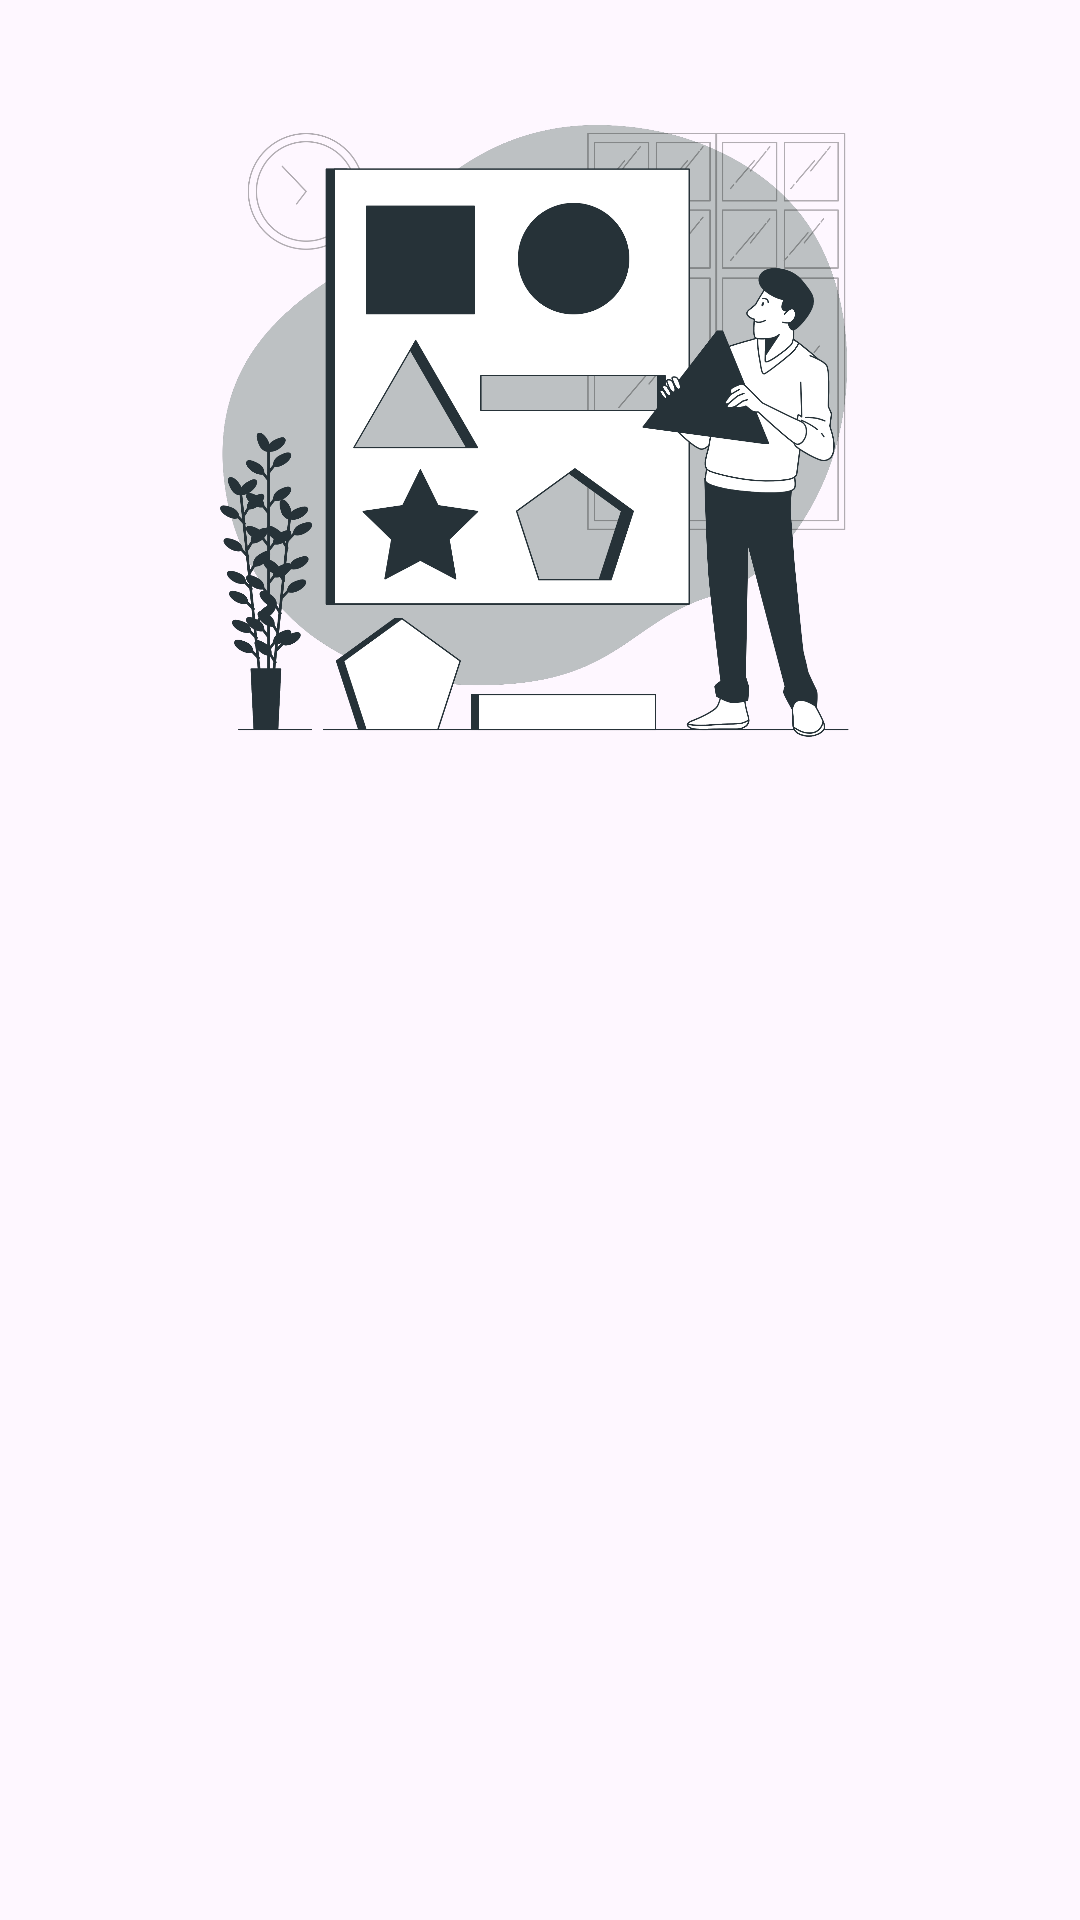

Here is an Android app screen rendered from its layout file. Give the layout XML and the strings, colors and styles it references.
<!-- AndroidManifest.xml: application theme Theme.StoryApp -->
<!-- res/layout/activity_login.xml -->
<?xml version="1.0" encoding="utf-8"?>
<androidx.constraintlayout.widget.ConstraintLayout xmlns:android="http://schemas.android.com/apk/res/android"
    xmlns:app="http://schemas.android.com/apk/res-auto"
    xmlns:tools="http://schemas.android.com/tools"
    android:layout_width="match_parent"
    android:layout_height="match_parent"
    tools:context=".view.login.LoginActivity">

    <ImageView
        android:id="@+id/imageView"
        android:layout_width="0dp"
        android:layout_height="0dp"
        android:layout_marginStart="32dp"
        android:layout_marginEnd="32dp"
        android:contentDescription="@string/image"
        app:layout_constraintBottom_toTopOf="@+id/guidelineHorizontal"
        app:layout_constraintEnd_toEndOf="parent"
        app:layout_constraintStart_toStartOf="parent"
        app:layout_constraintTop_toTopOf="@+id/guidelineHorizontal2"
        app:srcCompat="@drawable/login"/>

    <TextView
        android:id="@+id/titleTextView"
        android:layout_width="0dp"
        android:layout_height="wrap_content"
        android:layout_marginStart="32dp"
        android:layout_marginTop="16dp"
        android:layout_marginEnd="32dp"
        android:text="@string/title_login_page"
        android:textColor="@color/black"
        android:textSize="20sp"
        android:textStyle="bold"
        app:layout_constraintEnd_toEndOf="parent"
        app:layout_constraintHorizontal_bias="0.0"
        app:layout_constraintStart_toStartOf="parent"
        app:layout_constraintTop_toTopOf="@+id/guidelineHorizontal"
        android:alpha="0"
        tools:alpha="100"/>

    <TextView
        android:id="@+id/messageTextView"
        android:layout_width="0dp"
        android:layout_height="wrap_content"
        android:layout_marginStart="32dp"
        android:layout_marginEnd="32dp"
        android:text="@string/message_login_page"
        android:textColor="@color/black"
        android:textSize="16sp"
        app:layout_constraintEnd_toEndOf="parent"
        app:layout_constraintHorizontal_bias="1.0"
        app:layout_constraintStart_toStartOf="parent"
        app:layout_constraintTop_toBottomOf="@+id/titleTextView"
        android:alpha="0"
        tools:alpha="100"/>

    <TextView
        android:id="@+id/emailTextView"
        android:layout_width="wrap_content"
        android:layout_height="wrap_content"
        android:layout_marginStart="32dp"
        android:layout_marginTop="24dp"
        android:text="@string/email"
        android:textColor="@color/black"
        app:layout_constraintStart_toStartOf="parent"
        app:layout_constraintTop_toBottomOf="@+id/messageTextView"
        android:alpha="0"
        tools:alpha="100"/>

    <com.google.android.material.textfield.TextInputLayout
        android:id="@+id/emailEditTextLayout"
        style="@style/Widget.MaterialComponents.TextInputLayout.OutlinedBox"
        android:layout_width="0dp"
        android:layout_height="wrap_content"
        android:layout_marginStart="32dp"
        android:layout_marginEnd="32dp"
        app:layout_constraintEnd_toEndOf="parent"
        app:layout_constraintStart_toStartOf="parent"
        app:layout_constraintTop_toBottomOf="@+id/emailTextView"
        app:startIconDrawable="@drawable/ic_baseline_email_24"
        android:alpha="0"
        tools:alpha="100">

        <com.duma.storyapp.view.customeview.MyEmailEditText
            android:id="@+id/ed_login_email"
            android:layout_width="match_parent"
            android:layout_height="52dp"
            tools:ignore="SpeakableTextPresentCheck,VisualLintTextFieldSize" />
    </com.google.android.material.textfield.TextInputLayout>

    <TextView
        android:id="@+id/passwordTextView"
        android:layout_width="wrap_content"
        android:layout_height="wrap_content"
        android:layout_marginStart="32dp"
        android:layout_marginTop="8dp"
        android:text="@string/password"
        android:textColor="@color/black"
        app:layout_constraintStart_toStartOf="parent"
        app:layout_constraintTop_toBottomOf="@+id/emailEditTextLayout"
        android:alpha="0"
        tools:alpha="100"/>

    <com.google.android.material.textfield.TextInputLayout
        android:id="@+id/passwordEditTextLayout"
        style="@style/Widget.MaterialComponents.TextInputLayout.OutlinedBox"
        android:layout_width="0dp"
        android:layout_height="wrap_content"
        android:layout_marginStart="32dp"
        android:layout_marginEnd="32dp"
        app:endIconMode="password_toggle"
        app:layout_constraintEnd_toEndOf="parent"
        app:layout_constraintStart_toStartOf="parent"
        app:layout_constraintTop_toBottomOf="@+id/passwordTextView"
        app:startIconDrawable="@drawable/ic_baseline_lock_24"
        android:alpha="0"
        tools:alpha="100">

        <com.duma.storyapp.view.customeview.MyPasswordEditText
            android:id="@+id/ed_login_password"
            android:layout_width="match_parent"
            android:layout_height="52dp"
            android:inputType="textPassword"
            tools:ignore="SpeakableTextPresentCheck,VisualLintTextFieldSize" />
    </com.google.android.material.textfield.TextInputLayout>

    <Button
        android:id="@+id/loginButton"
        android:layout_width="0dp"
        android:layout_height="64dp"
        android:layout_marginStart="32dp"
        android:layout_marginTop="32dp"
        android:layout_marginEnd="32dp"
        android:backgroundTint="@color/navy"
        android:text="@string/login"
        app:layout_constraintEnd_toEndOf="parent"
        app:layout_constraintStart_toStartOf="parent"
        app:layout_constraintTop_toBottomOf="@+id/passwordEditTextLayout"
        android:alpha="0"
        tools:alpha="100"
        tools:ignore="VisualLintButtonSize" />

    <androidx.constraintlayout.widget.Guideline
        android:id="@+id/guidelineHorizontal"
        android:layout_width="wrap_content"
        android:layout_height="64dp"
        android:orientation="horizontal"
        app:layout_constraintEnd_toEndOf="parent"
        app:layout_constraintGuide_percent="0.4"
        app:layout_constraintStart_toStartOf="parent" />

    <androidx.constraintlayout.widget.Guideline
        android:id="@+id/guidelineHorizontal2"
        android:layout_width="wrap_content"
        android:layout_height="64dp"
        android:orientation="horizontal"
        app:layout_constraintEnd_toEndOf="parent"
        app:layout_constraintGuide_percent="0.05"
        app:layout_constraintStart_toStartOf="parent" />

</androidx.constraintlayout.widget.ConstraintLayout>
<!-- resources referenced by this layout -->
<resources>
  <color name="black">#FF000000</color>
  <color name="navy">#2D3D4F</color>
  <!-- drawable login: png bitmap (drawable, 396005 bytes) -->
  <string name="email">Email</string>
  <string name="image">Image</string>
  <string name="login">Login</string>
  <string name="message_login_page">Please enter your data first</string>
  <string name="password">Password</string>
  <string name="title_login_page">Ready to share your story?</string>
  <style name="Theme.StoryApp" parent="Base.Theme.StoryApp" />
  <style name="Base.Theme.StoryApp" parent="Theme.Material3.DayNight">
          
          
      </style>
</resources>
